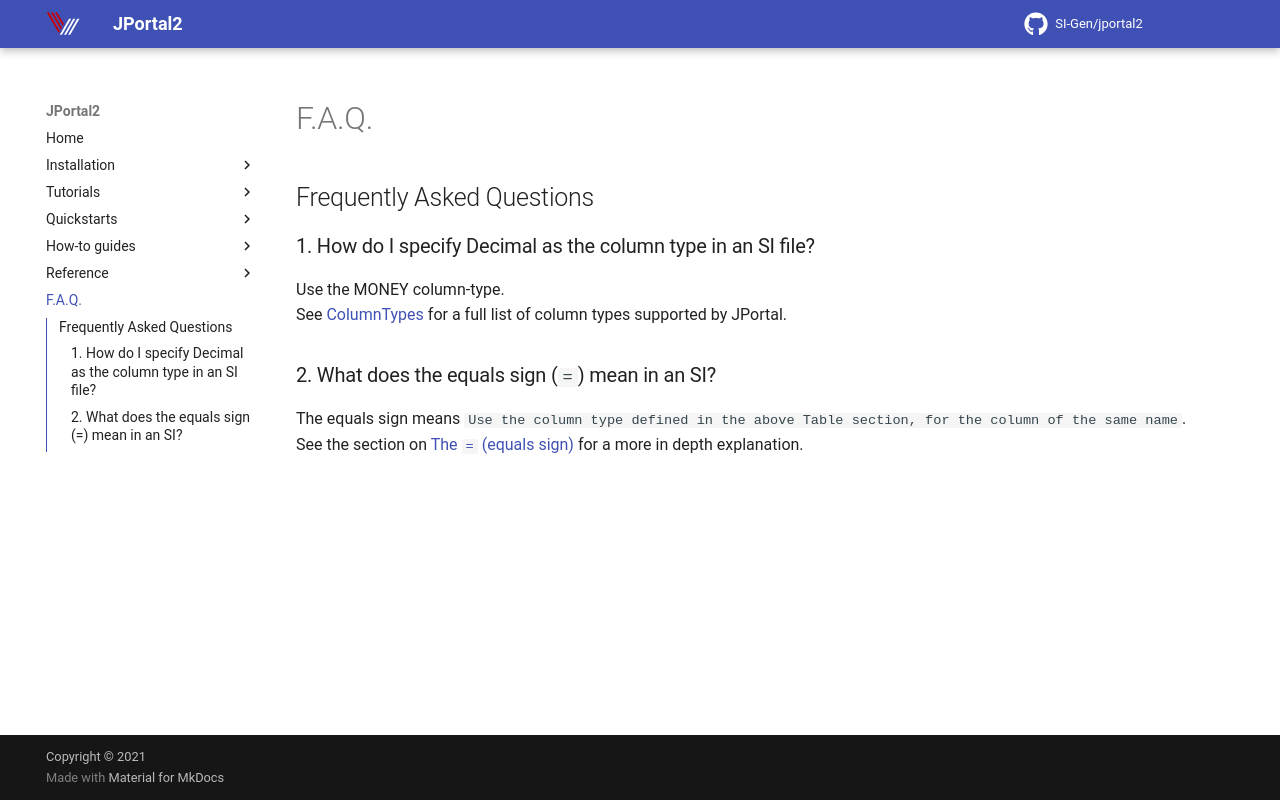

repository: SI-Gen/jportal2 · page: faq/index.html · generator: mkdocs

## Frequently Asked Questions
### 1. How do I specify Decimal as the column type in an SI file?
Use the MONEY column-type.  
See [ColumnTypes](./Reference/column-types.md) for a full list of column types supported by JPortal.

### 2. What does the equals sign (`=`) mean in an SI?  
The equals sign means `Use the column type defined in the above Table section, for the column of the same name`.  
See the section on [The `=` (equals sign)](./Tutorials/custom-queries.md#the--equals-sign) for a more in depth explanation.
